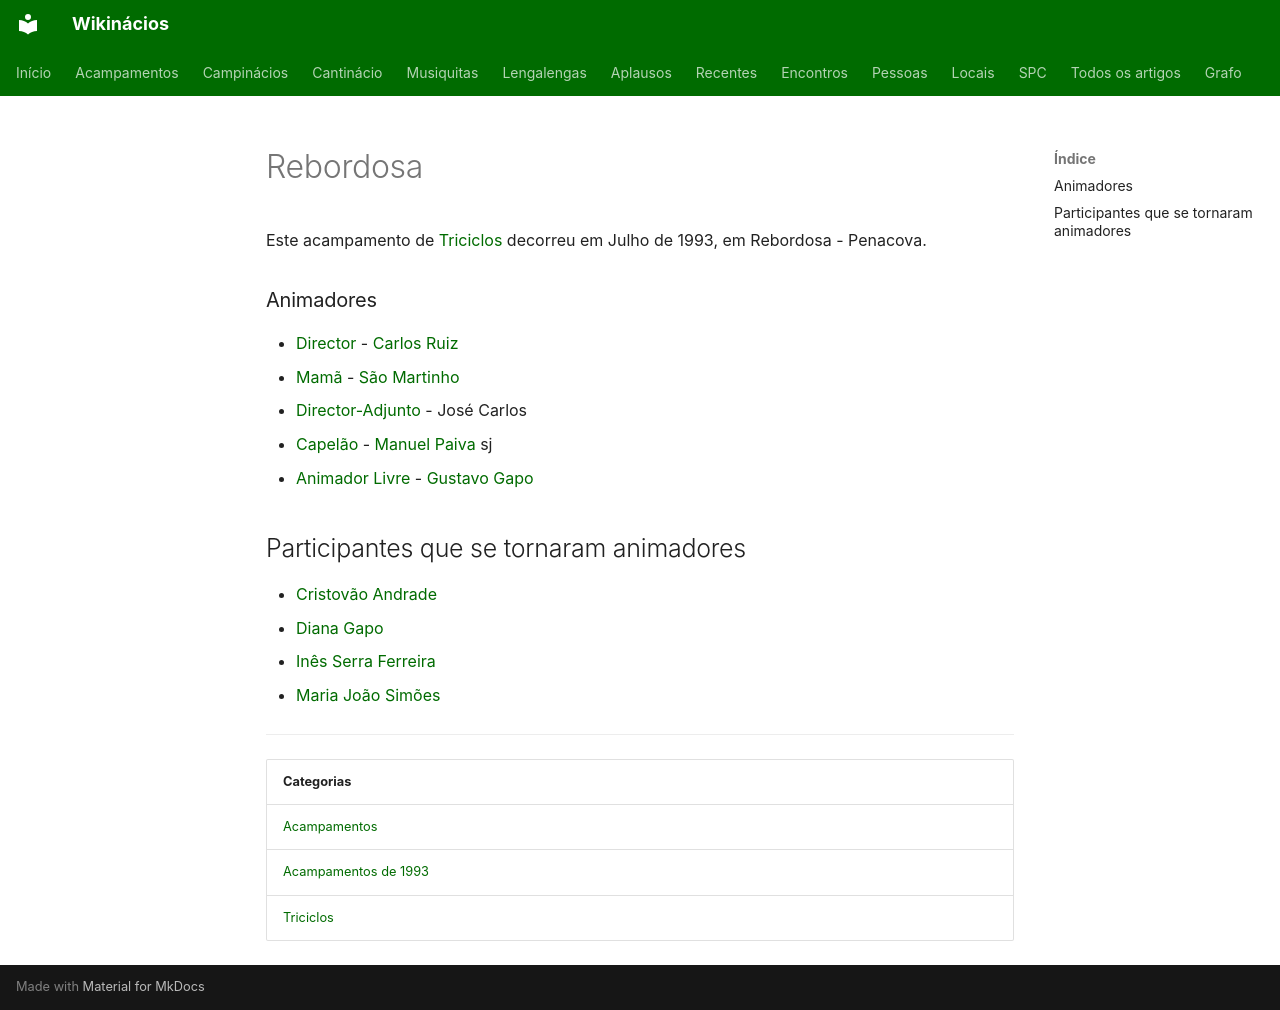

repository: neteinstein/Campinacios · page: Acampamentos/1993/Rebordosa.html · generator: mkdocs

# Rebordosa

Este acampamento de [Triciclos](../../Categorias/Triciclos.md) decorreu em Julho de 1993, em Rebordosa - Penacova.

### Animadores

- [Director](../../Cargos/Director.md) - [Carlos Ruiz](../../Pessoas/C/Carlos%20Ruiz.md)
- [Mamã](../../Cargos/Mam%C3%A3.md) - [São Martinho](../../Pessoas/C/Concei%C3%A7%C3%A3o%20Martinho.md)
- [Director-Adjunto](../../Cargos/Director-Adjunto.md) - José Carlos
- [Capelão](../../Cargos/Capel%C3%A3o.md) - [Manuel Paiva](../../Pessoas/M/Manuel%20Paiva.md) sj
- [Animador Livre](../../Cargos/Animador%20Livre.md) - [Gustavo Gapo](../../Pessoas/G/Gustavo%20Gapo.md)

## Participantes que se tornaram animadores

- [Cristovão Andrade](../../Pessoas/C/Cristov%C3%A3o%20Andrade.md)
- [Diana Gapo](../../Pessoas/D/Diana%20Gapo.md)
- [Inês Serra Ferreira](../../Pessoas/I/In%C3%AAs%20Serra%20Ferreira.md)
- [Maria João Simões](../../Pessoas/M/Maria%20Jo%C3%A3o%20Sim%C3%B5es.md)

---

| Categorias |
| --- |
| [Acampamentos](../../Categorias/Acampamentos.md) |
| [Acampamentos de 1993](../../Categorias/Acampamentos%20de%201993.md) |
| [Triciclos](../../Categorias/Triciclos.md) |
